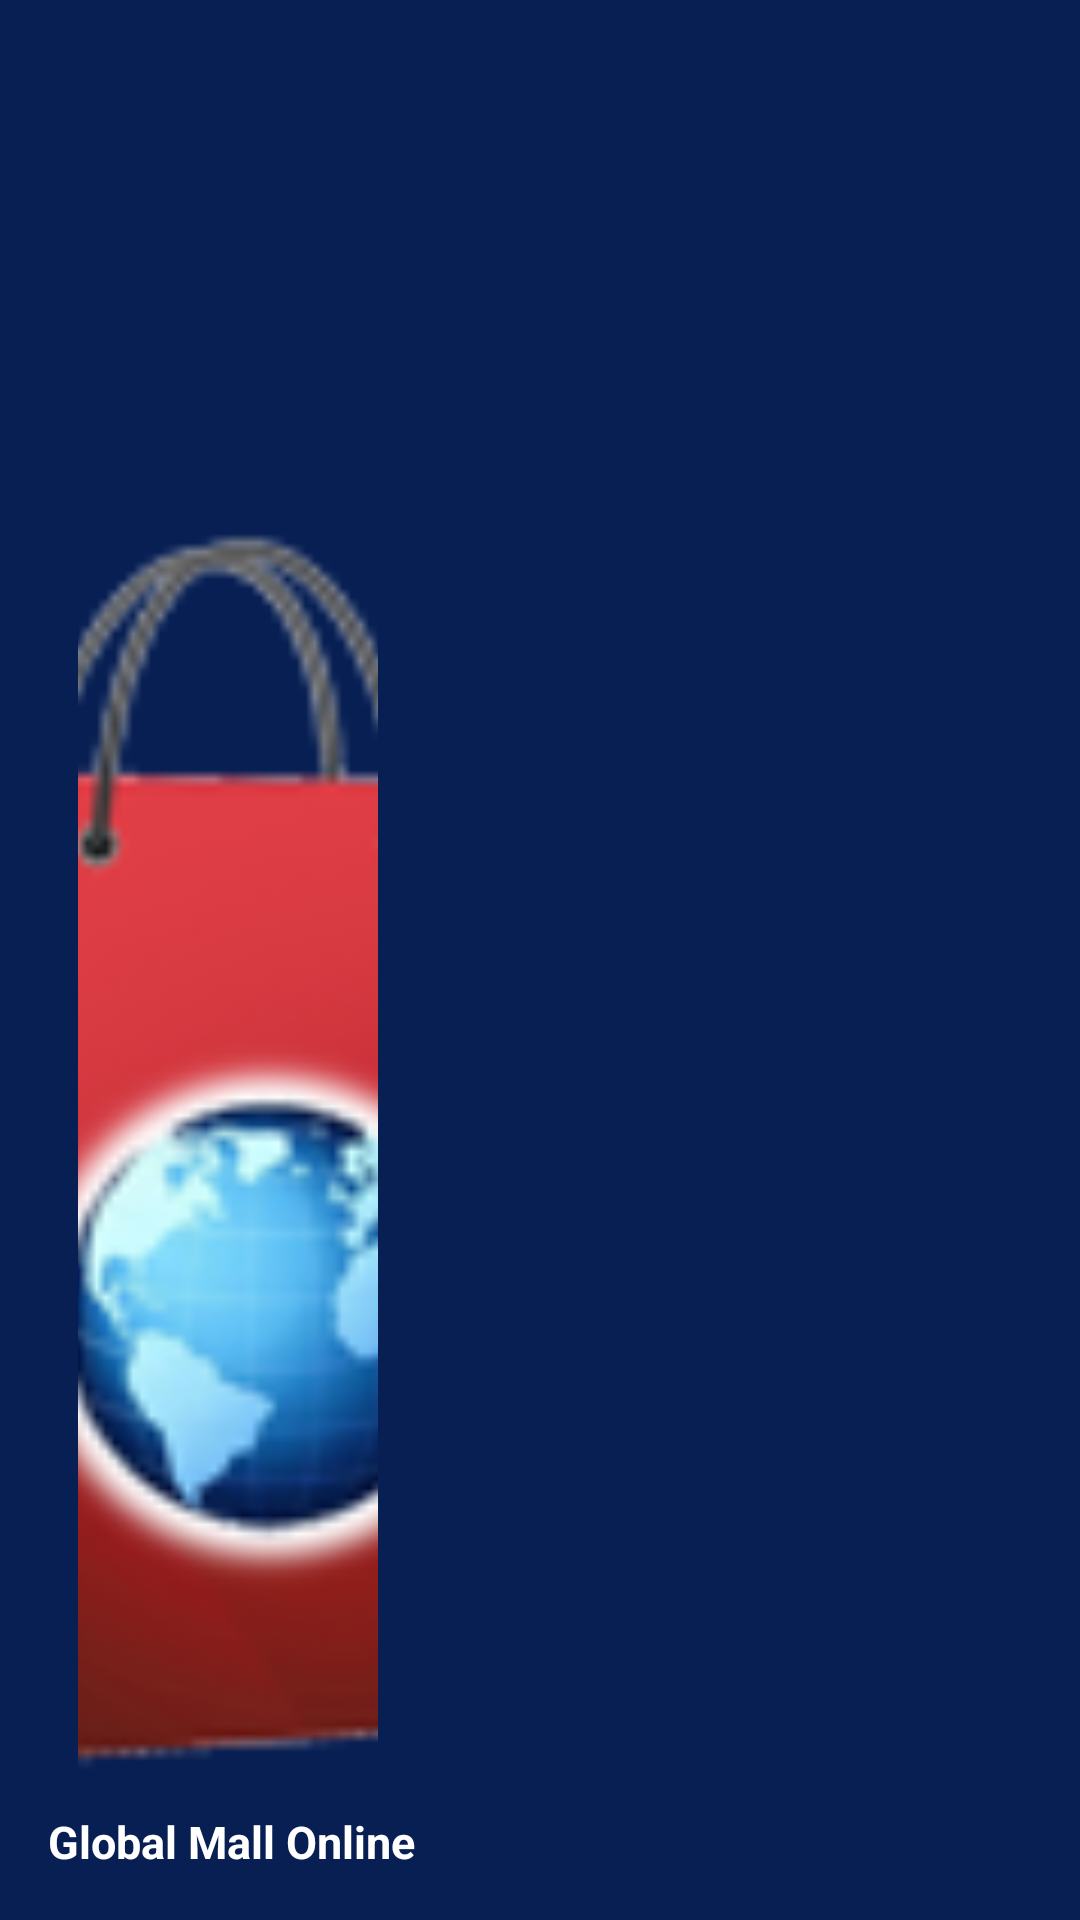

Android layout source for this screen:
<!-- AndroidManifest.xml: application theme AppTheme -->
<!-- res/layout/nav_header_main.xml -->
<?xml version="1.0" encoding="utf-8"?>
<LinearLayout xmlns:android="http://schemas.android.com/apk/res/android"
    android:orientation="vertical" android:layout_width="match_parent"
    android:layout_height="192dp"
    android:gravity="bottom"
    android:padding="16dp"
    android:theme="@style/ThemeOverlay.AppCompat.Dark"
    android:background="@color/colorShop2"
    android:weightSum="1">

    <ImageView
        android:layout_width="100dp"
        android:layout_height="wrap_content"
        android:src="@mipmap/logo"
        android:layout_marginLeft="10dp"
        android:scaleType="centerCrop"
        android:layout_weight="0.72"/>

    <TextView
        android:layout_width="match_parent"
        android:layout_height="wrap_content"
        android:text="@string/appmenuname"
        android:textSize="15sp"
        android:textStyle="bold"
        android:textAppearance="@style/TextAppearance.AppCompat.Body1"/>

</LinearLayout>
<!-- resources referenced by this layout -->
<resources>
  <color name="colorShop2">#071f53</color>
  <!-- mipmap logo: png bitmap (mipmap-hdpi, 9335 bytes) -->
  <string name="appmenuname">Global Mall Online</string>
  <style name="AppTheme" parent="Theme.AppCompat.Light.NoActionBar">
          
          <item name="colorPrimary">@color/colorPrimary</item>
          <item name="colorPrimaryDark">@color/colorPrimaryDark</item>
          <item name="colorAccent">@color/colorAccent</item>
      </style>
  <color name="colorPrimary">#3F51B5</color>
  <color name="colorPrimaryDark">#303F9F</color>
  <color name="colorAccent">#FF4081</color>
</resources>
